Run: headless pygame with SDL's dummy video driver; simulated clock (each Clock.tick advances the game by its frame time, no real sleeping); random seed 0; keys injected as events and as key.get_pressed() state; no mouse input.
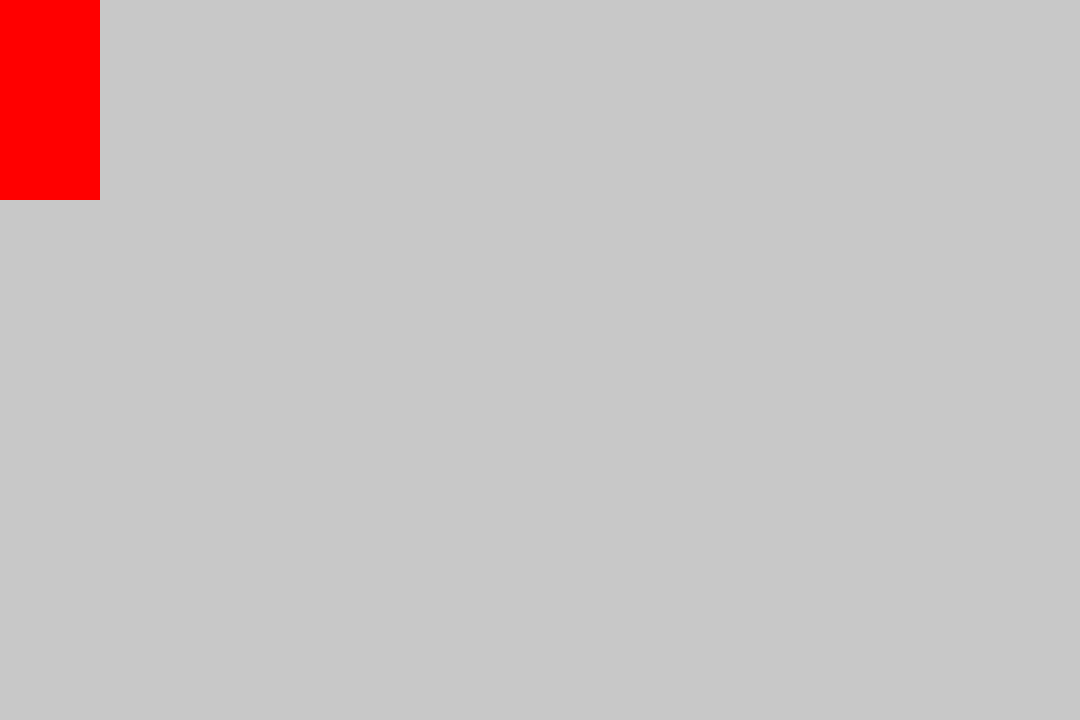
Frame 1 of 4 · flips 1–60 · no input
Frame 2 of 4 · flips 61–180 · tapped SPACE, RETURN · held RIGHT (→), D · screen unchanged from frame 1, image omitted
Frame 3 of 4 · flips 181–300 · held DOWN (↓), S · screen unchanged from frame 2, image omitted
Frame 4 of 4 · flips 301–420 · held LEFT (←), A, UP (↑), W · screen unchanged from frame 3, image omitted

The pygame program that drew these frames:

# Init
import pygame
import pygame.time
from sys import exit
pygame.init()
clock = pygame.time.Clock()

# Create Window
displayHeight = 720
displayWidth = 1080
backgroundColor = (200,200,200)
screen = pygame.display.set_mode((displayWidth, displayHeight), pygame.RESIZABLE)
pygame.display.set_caption("Emeu war")

test_surface = pygame.Surface((100,200))
test_surface.fill('Red')

# Main Loop
running = True
while (running):
    # run the game at a constant 60fps
    clock.tick(60)
    #Did the user clicked the close button ?
    for events in pygame.event.get():
        if events.type == pygame.QUIT:
            running=False
        elif events.type == pygame.KEYDOWN:
            if events.key == pygame.K_ESCAPE:
                running=False

    #Draw 
    screen.fill(backgroundColor)
    screen.blit(test_surface, (0,0))
    
    
    pygame.display.update()
pygame.quit()
exit()
